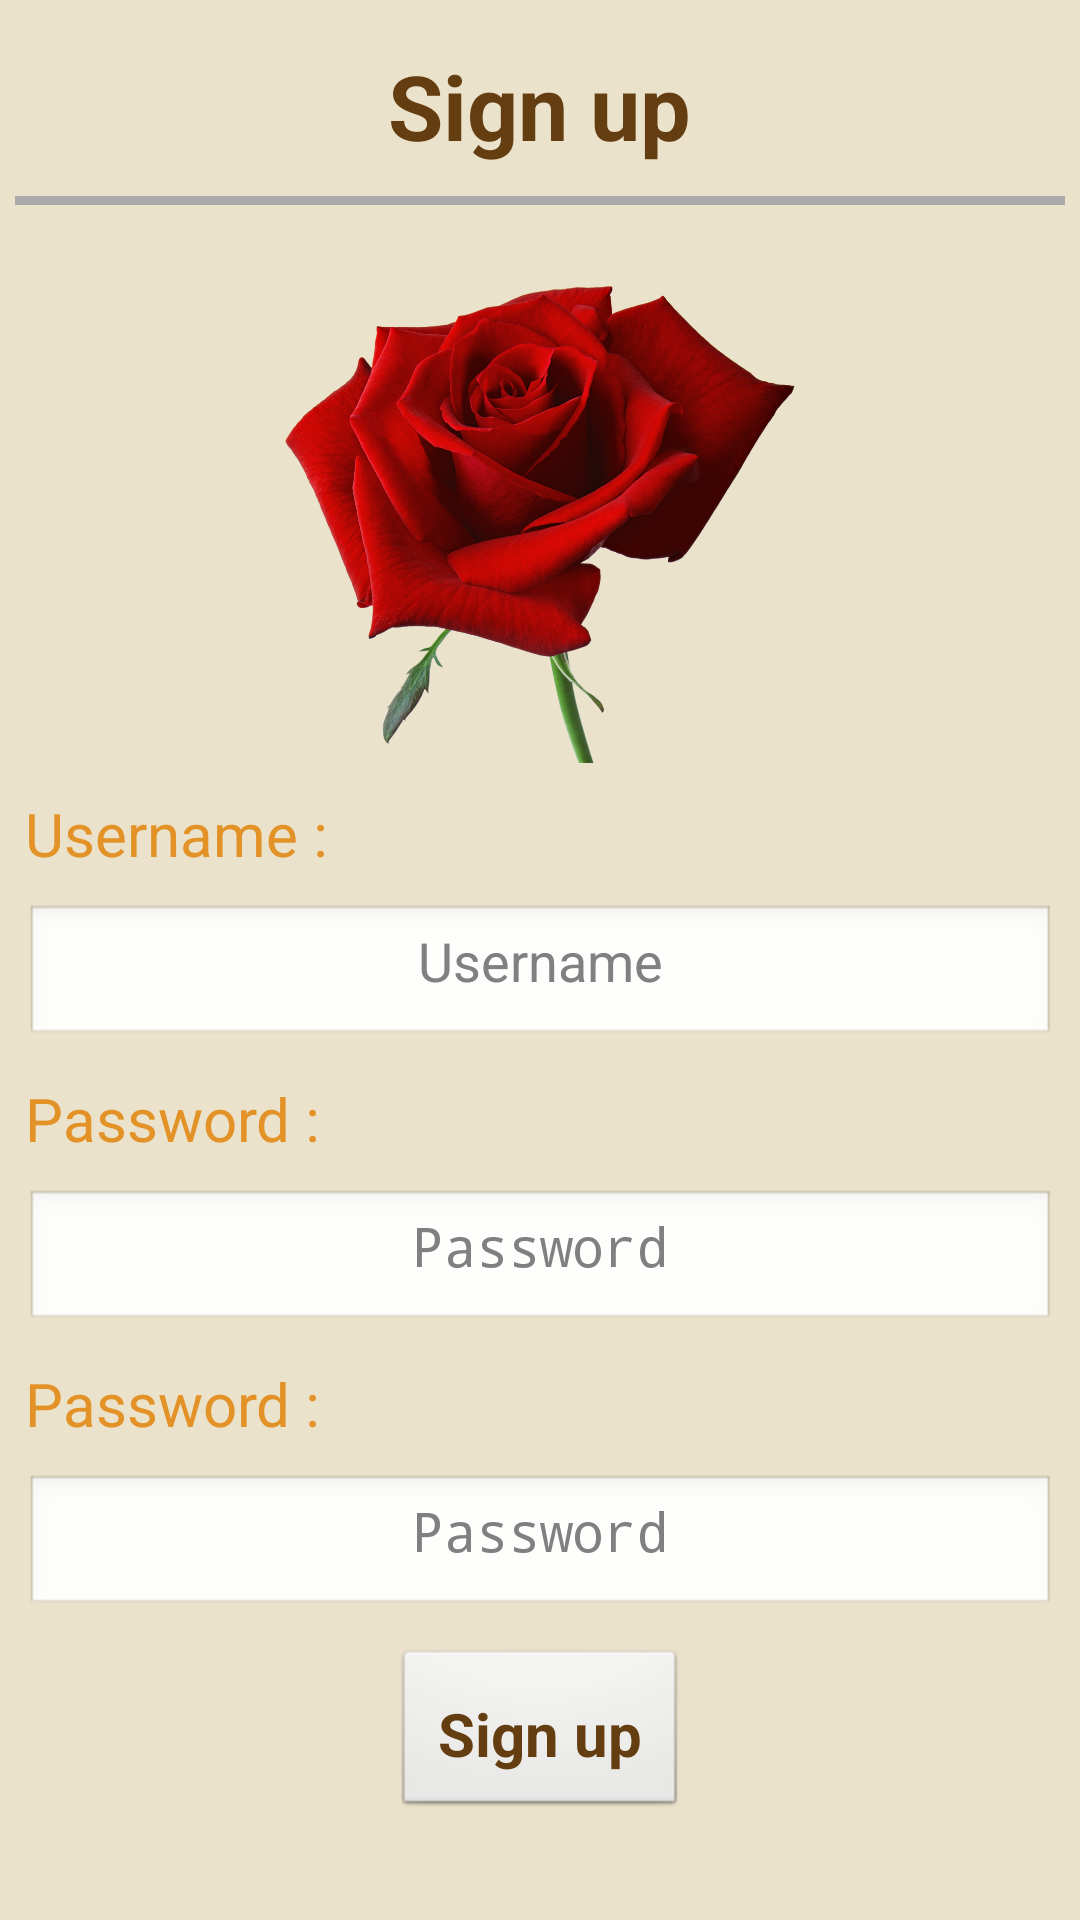

Write the Android layout XML for this screen, with the resource values it uses.
<!-- AndroidManifest.xml: application theme AppTheme -->
<!-- res/layout/activity_inscription.xml -->
<?xml version="1.0" encoding="utf-8"?>
<ScrollView xmlns:android="http://schemas.android.com/apk/res/android"
    android:layout_width="match_parent"
    android:layout_height="match_parent"
    android:fillViewport="false"
    android:padding="5dp">


    <RelativeLayout
        android:layout_width="match_parent"
        android:layout_height="match_parent"
        android:orientation="vertical">

        <RelativeLayout
            android:id="@+id/title_register"
            android:layout_width="match_parent"
            android:layout_height="wrap_content"
            android:paddingBottom="30px"
            android:paddingTop="30px">


            <TextView
                android:id="@+id/textView_title_profile"
                style="@style/Titre"
                android:layout_width="wrap_content"
                android:layout_height="wrap_content"
                android:layout_centerHorizontal="true"
                android:text="@string/texte_inscription" />
        </RelativeLayout>


        <ImageView
            android:id="@+id/imageView_picture_register"
            android:layout_width="wrap_content"
            android:layout_height="wrap_content"
            android:layout_alignParentLeft="true"
            android:layout_alignParentStart="true"
            android:layout_below="@+id/title_register"
            android:adjustViewBounds="true"
            android:paddingBottom="30px"
            android:paddingLeft="90dp"
            android:paddingRight="90dp"
            android:paddingTop="30dp"
            android:src="@mipmap/ic_login" />

        <RelativeLayout
            android:id="@+id/connexion_login"
            android:layout_width="wrap_content"
            android:layout_height="wrap_content"
            android:layout_below="@+id/imageView_picture_register"
            android:paddingLeft="10px"
            android:paddingRight="10px">


            <TextView
                android:id="@+id/textView_username"
                style="@style/SimpleTexte"
                android:text="@string/texte_login" />

            <EditText
                android:id="@+id/login_field"
                style="@style/ChampsUneLigne"
                android:layout_below="@id/textView_username"
                android:layout_marginTop="10dp"
                android:gravity="center_horizontal"
                android:hint="@string/hint_login"
                android:inputType="textVisiblePassword|textNoSuggestions" />

            <TextView
                android:id="@+id/textView_password"
                style="@style/SimpleTexte"
                android:layout_alignParentLeft="true"
                android:layout_alignParentStart="true"
                android:layout_below="@+id/login_field"
                android:layout_marginTop="10dp"
                android:text="@string/texte_mdp" />

            <EditText
                android:id="@+id/password_field"
                style="@style/ChampsUneLigne"
                android:layout_below="@id/textView_password"
                android:layout_marginTop="10dp"
                android:gravity="center_horizontal"
                android:hint="@string/hint_mdp"
                android:inputType="textPassword" />
            <TextView
                android:id="@+id/textView_password2"
                style="@style/SimpleTexte"
                android:layout_alignParentLeft="true"
                android:layout_alignParentStart="true"
                android:layout_below="@+id/password_field"
                android:layout_marginTop="10dp"
                android:text="@string/texte_mdp" />

            <EditText
                android:id="@+id/password_field2"
                style="@style/ChampsUneLigne"
                android:layout_below="@id/textView_password2"
                android:layout_marginTop="10dp"
                android:gravity="center_horizontal"
                android:hint="@string/hint_mdp"
                android:inputType="textPassword" />

            <Button
                android:id="@+id/btn_Inscription"
                style="@style/GrosBouton"
                android:layout_width="wrap_content"
                android:layout_height="wrap_content"
                android:layout_below="@+id/password_field2"
                android:layout_centerHorizontal="true"
                android:layout_marginTop="10dp"
                android:text="@string/btn_SInscrire" />

        </RelativeLayout>
        <View
            android:layout_width="match_parent"
            android:layout_height="3dp"
            android:layout_below="@+id/title_register"
            android:background="@android:color/darker_gray" />

    </RelativeLayout>

</ScrollView>
<!-- resources referenced by this layout -->
<resources>
  <!-- mipmap ic_login: jpg bitmap (mipmap-hdpi, 832267 bytes) -->
  <string name="btn_SInscrire">Sign up</string>
  <string name="hint_login">Username</string>
  <string name="hint_mdp">Password</string>
  <string name="texte_inscription">Sign up</string>
  <string name="texte_login">Username : </string>
  <string name="texte_mdp">Password : </string>
  <style name="ChampsUneLigne">
          <item name="android:singleLine">true</item>
          <item name="android:lines">1</item>
          <item name="android:layout_width">match_parent</item>
          <item name="android:layout_height">wrap_content</item>
      </style>
  <style name="GrosBouton">
          <item name="android:textStyle">bold</item>
          <item name="android:textColor">@color/darkAmbre</item>
          <item name="android:clickable">true</item>
          <item name="android:padding">15dp</item>
          <item name="android:gravity">center</item>
          <item name="android:textSize">@dimen/texteSize</item>
  
      </style>
  <style name="SimpleTexte">
          <item name="android:layout_width">wrap_content</item>
          <item name="android:layout_height">wrap_content</item>
          <item name="android:textSize">@dimen/texteSize</item>
          <item name="android:gravity">left</item>
          <item name="android:textColor">@color/ambre</item>
      </style>
  <style name="Titre">
          <item name="android:layout_width">wrap_content</item>
          <item name="android:layout_height">wrap_content</item>
          <item name="android:textSize">@dimen/titreSize</item>
          <item name="android:gravity">center</item>
          <item name="android:textColor">@color/darkAmbre</item>
          <item name="android:layout_centerHorizontal">true</item>
          <item name="android:textStyle">bold</item>
          <item name="android:layout_gravity">center_horizontal</item>
      </style>
  <style name="AppTheme" parent="android:Theme.Black.NoTitleBar">
          <item name="android:background">@color/mousse</item>
          <item name="android:textColor">@color/darkAmbre</item>
          <item name="android:alertDialogStyle">@style/AlertDialog</item>
      </style>
  <color name="darkAmbre">#643d11</color>
  <dimen name="texteSize">20sp</dimen>
  <color name="ambre">#E39227</color>
  <dimen name="titreSize">30sp</dimen>
  <color name="mousse">#EBE2CC</color>
  <style name="AlertDialog">
          <item name="android:fullDark">@null</item>
          <item name="android:fullBright">@null</item>
          <item name="android:topDark">@color/mousse</item>
          <item name="android:topBright">@null</item>
          <item name="android:centerBright">@null</item>
          <item name="android:centerDark">@color/mousse</item>
          <item name="android:centerMedium">@null</item>
          <item name="android:bottomDark">@null</item>
          <item name="android:bottomBright">@null</item>
          <item name="android:bottomMedium">@color/mousse</item>
      </style>
</resources>
